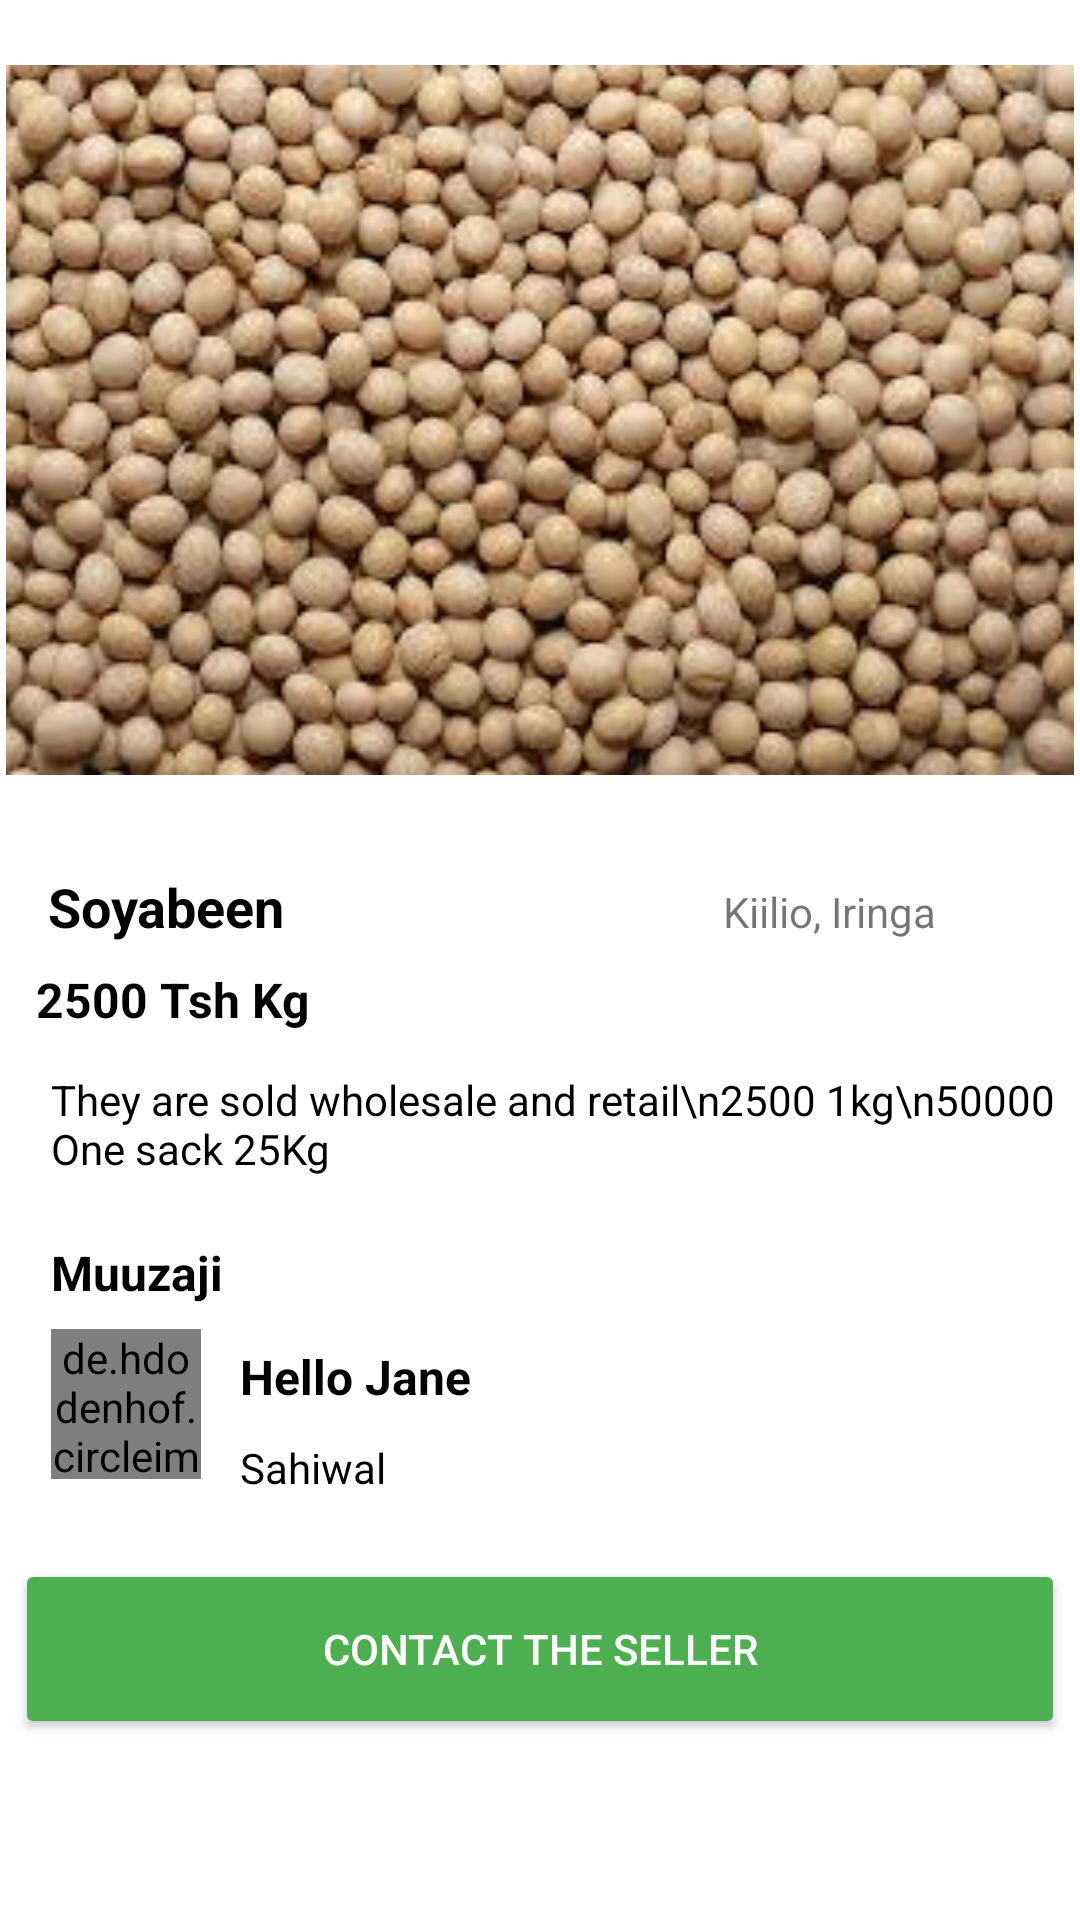

Layout XML and referenced resources for this Android screen:
<!-- AndroidManifest.xml: application theme Theme.MokeUp -->
<!-- res/layout/activity_product_details.xml -->
<?xml version="1.0" encoding="utf-8"?>
<androidx.constraintlayout.widget.ConstraintLayout xmlns:android="http://schemas.android.com/apk/res/android"
    xmlns:tools="http://schemas.android.com/tools"
    android:id="@+id/main"
    android:layout_width="match_parent"
    android:layout_height="match_parent"
    tools:context=".ProductDetails">

    <LinearLayout
        android:layout_width="match_parent"
        android:layout_height="match_parent"
        android:paddingHorizontal="2dp"
        android:orientation="vertical">
        <ImageView
            android:layout_width="match_parent"
            android:layout_height="280dp"
            android:src="@drawable/soyabeeno"
            />
        <LinearLayout
            android:layout_width="match_parent"
            android:layout_height="wrap_content"
            android:orientation="horizontal"
            android:layout_marginTop="10dp"
            android:layout_marginHorizontal="4dp"
            android:layout_gravity="center">

            <TextView
                android:layout_width="wrap_content"
                android:layout_height="wrap_content"
                android:text="Soyabeen "
                android:textSize="18sp"
                android:textColor="@color/black"
                android:paddingLeft="10dp"
                android:layout_weight="1"
                android:textStyle="bold" />

            <TextView
                android:layout_width="wrap_content"
                android:layout_height="wrap_content"
                android:text="Kiilio, Iringa"
                android:layout_weight="1"
                android:layout_marginLeft="50dp"
                android:paddingLeft="50dp"
                android:textSize="14sp" />
        </LinearLayout>

        
        <TextView
            android:layout_width="wrap_content"
            android:layout_height="wrap_content"
            android:text="2500 Tsh Kg"
            android:textSize="16sp"
            android:textColor="@color/black"
            android:textStyle="bold"
            android:paddingLeft="10dp"
            android:layout_marginTop="8dp" />

        
        <TextView
            android:layout_width="wrap_content"
            android:layout_height="wrap_content"
            android:layout_marginLeft="10dp"
            android:padding="5dp"
            android:text="They are sold wholesale and retail\n2500 1kg\n50000 One sack 25Kg"
            android:textSize="14sp"
            android:textColor="@color/black"
            android:layout_marginTop="8dp" />

        
        <TextView
            android:layout_width="wrap_content"
            android:layout_height="wrap_content"
            android:text="Muuzaji"
            android:textColor="@color/black"
            android:textSize="16sp"
            android:textStyle="bold"
            android:layout_marginLeft="10dp"
            android:paddingLeft="5dp"
            android:layout_marginTop="16dp" />

        
        <LinearLayout
            android:layout_width="wrap_content"
            android:layout_height="wrap_content"
            android:orientation="horizontal"
            android:layout_marginLeft="15dp"
            android:layout_marginTop="8dp">

            <de.hdodenhof.circleimageview.CircleImageView
                android:layout_width="50dp"
                android:layout_height="50dp"
                android:src="@drawable/sohail"
                android:scaleType="centerCrop"
                android:layout_marginEnd="8dp" />

            <LinearLayout
                android:layout_width="wrap_content"
                android:layout_height="wrap_content"
                android:orientation="vertical">

                <TextView
                    android:layout_width="wrap_content"
                    android:layout_height="wrap_content"
                    android:text="Hello Jane"
                    android:padding="5dp"
                    android:textColor="@color/black"
                    android:textSize="16sp"
                    android:textStyle="bold" />

                <TextView
                    android:layout_width="wrap_content"
                    android:layout_height="wrap_content"
                    android:text="Sahiwal"
                    android:padding="5dp"
                    android:textColor="@color/black"
                    android:textSize="14sp" />
            </LinearLayout>
        </LinearLayout>

        
        <LinearLayout
            android:layout_width="match_parent"
            android:layout_height="wrap_content"
            android:gravity="center"
            >
        <Button
            android:id="@+id/contact_seller_button"
            android:layout_width="350dp"
            android:layout_height="60dp"
            android:text="CONTACT THE SELLER"
            android:backgroundTint="#4CAF50"
            android:textColor="#FFFFFF"
            android:layout_marginTop="16dp"
            android:layout_marginBottom="16dp" />
        </LinearLayout>
        </LinearLayout>
</androidx.constraintlayout.widget.ConstraintLayout>
<!-- resources referenced by this layout -->
<resources>
  <color name="black">#FF000000</color>
  <!-- drawable soyabeeno: png bitmap (drawable, 15638 bytes) -->
  <style name="Theme.MokeUp" parent="Theme.MaterialComponents.DayNight.NoActionBar">
          
          <item name="colorPrimary">@color/purple_500</item>
          <item name="colorPrimaryVariant">@color/purple_700</item>
          <item name="colorOnPrimary">@color/white</item>
          
          <item name="colorSecondary">@color/teal_200</item>
          <item name="colorSecondaryVariant">@color/teal_700</item>
          <item name="colorOnSecondary">@color/black</item>
          
          <item name="android:statusBarColor">?attr/colorPrimaryVariant</item>
          
      </style>
  <color name="purple_500">#FF6200EE</color>
  <color name="purple_700">#FF3700B3</color>
  <color name="white">#FFFFFFFF</color>
  <color name="teal_200">#FF03DAC5</color>
  <color name="teal_700">#FF018786</color>
</resources>
